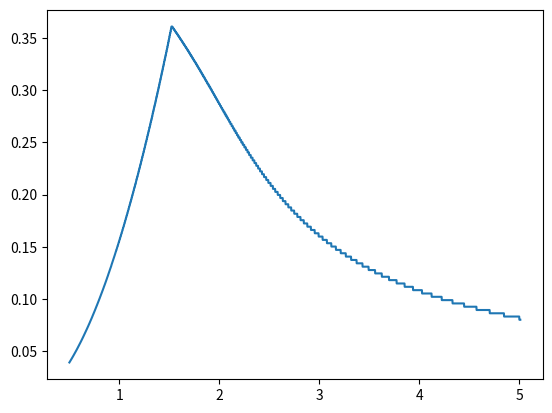

This chart was generated by the following Python code:
# -*- coding: utf-8 -*-
"""
Created on Thu Jun 06 00:44:28 2013

[redacted]

This module replicates the logic of the Regular Waves VI to calculate a
safe wave height.

"""
from __future__ import division, print_function
import numpy as np
import os

max_halfstroke = 0.16 # Was 0.16
flap_height = 3.3147
depth = 2.44
min_period = 0.5
max_period = 5.0
max_H_L = 0.1
max_H_d = 0.65


def dispsolver(rad_frequency, depth, decimals=2):
    """Solves for surface wavenumber to a specified number of decimals."""
    g = 9.81
    k = np.arange(0, 30, 10**-(decimals))
    r = np.abs(rad_frequency**2 - g*k*np.tanh(k*depth))
#    if np.min(r) > 10**(-decimals-1):
#        return np.nan
#    else:
    return k[np.where(r == np.min(r))[0][0]]

    
def revdispsolver(wavenumber, depth, decimals=2):
    """Returns radian frequency given wavenumber and depth"""
    g = 9.81
    k = wavenumber
    sigma = np.arange(0, 10, 10**-(decimals))
    r = np.abs(sigma**2 - g*k*np.tanh(k*depth))
#    if np.min(r) > 10**(-decimals):
#        return np.nan
#    else:
    return sigma[np.where(r == np.min(r))[0][0]]
        

def height_to_stroke_amp(wave_height, period, flap_height, depth):
    sigma = 2*np.pi/period
    h = depth
    k = dispsolver(sigma, h)
    H = wave_height
    S = H/(4*(np.sinh(k*h)/(k*h))*(k*h*np.sinh(k*h) - \
    np.cosh(k*h) + 1)/(np.sinh(2*k*h) + 2*k*h))
    return flap_height/depth*S/2.0
    

def stroke_amp_to_height(stroke_amp, period, flap_height, depth):
    sigma = 2*np.pi/period
    h = depth
    k = dispsolver(sigma, h)
    S = 2*stroke_amp*depth/flap_height
    H = S*(4*(np.sinh(k*h)/(k*h))*(k*h*np.sinh(k*h) - \
    np.cosh(k*h) + 1)/(np.sinh(2*k*h) + 2*k*h))
    return H
    

def calc_safe_height(H, T):
    sta_spec = height_to_stroke_amp(H, T, flap_height, depth)
    
    # Wave height using max piston stroke
    wh1 = stroke_amp_to_height(max_halfstroke, T, flap_height, depth)
    
    # Wave height using max H/L
    wh2 = max_H_L * 2*np.pi/dispsolver(2*np.pi/T, depth)
    
    # Wave height using max H/d
    wh3 = max_H_d * depth
    
    # Stroke amplitude calculated using max H/L
    sta2 = height_to_stroke_amp(wh2, T, flap_height, depth)
    
    # Stroke amplitude calculated using max H/d
    sta3 = height_to_stroke_amp(wh3, T, flap_height, depth)
    
    if sta_spec > np.min([max_halfstroke, sta2, sta3]):
        return np.min([wh1, wh2, wh3])
    else: 
        return H
    

def findlimits(plotchoice=False):
    periods = np.arange(0.5, 5.01, 0.001)
    mh = np.zeros(len(periods))
    
    for n in range(len(periods)):
        progress = n/len(periods)*100
        print("Progress:", str(progress)+"%")
        mh[n] = calc_safe_height(50, periods[n])
    
    if plotchoice:
        import matplotlib.pyplot as plt
        plt.close('all')
        
        plt.plot(periods, mh)
        
    if not os.path.isdir("settings"):
        os.mkdir("settings")

    np.save("settings/periods", periods)
    np.save("settings/maxH", mh)
        
    return periods, mh

    
if __name__ == "__main__":
    findlimits(plotchoice=True)
